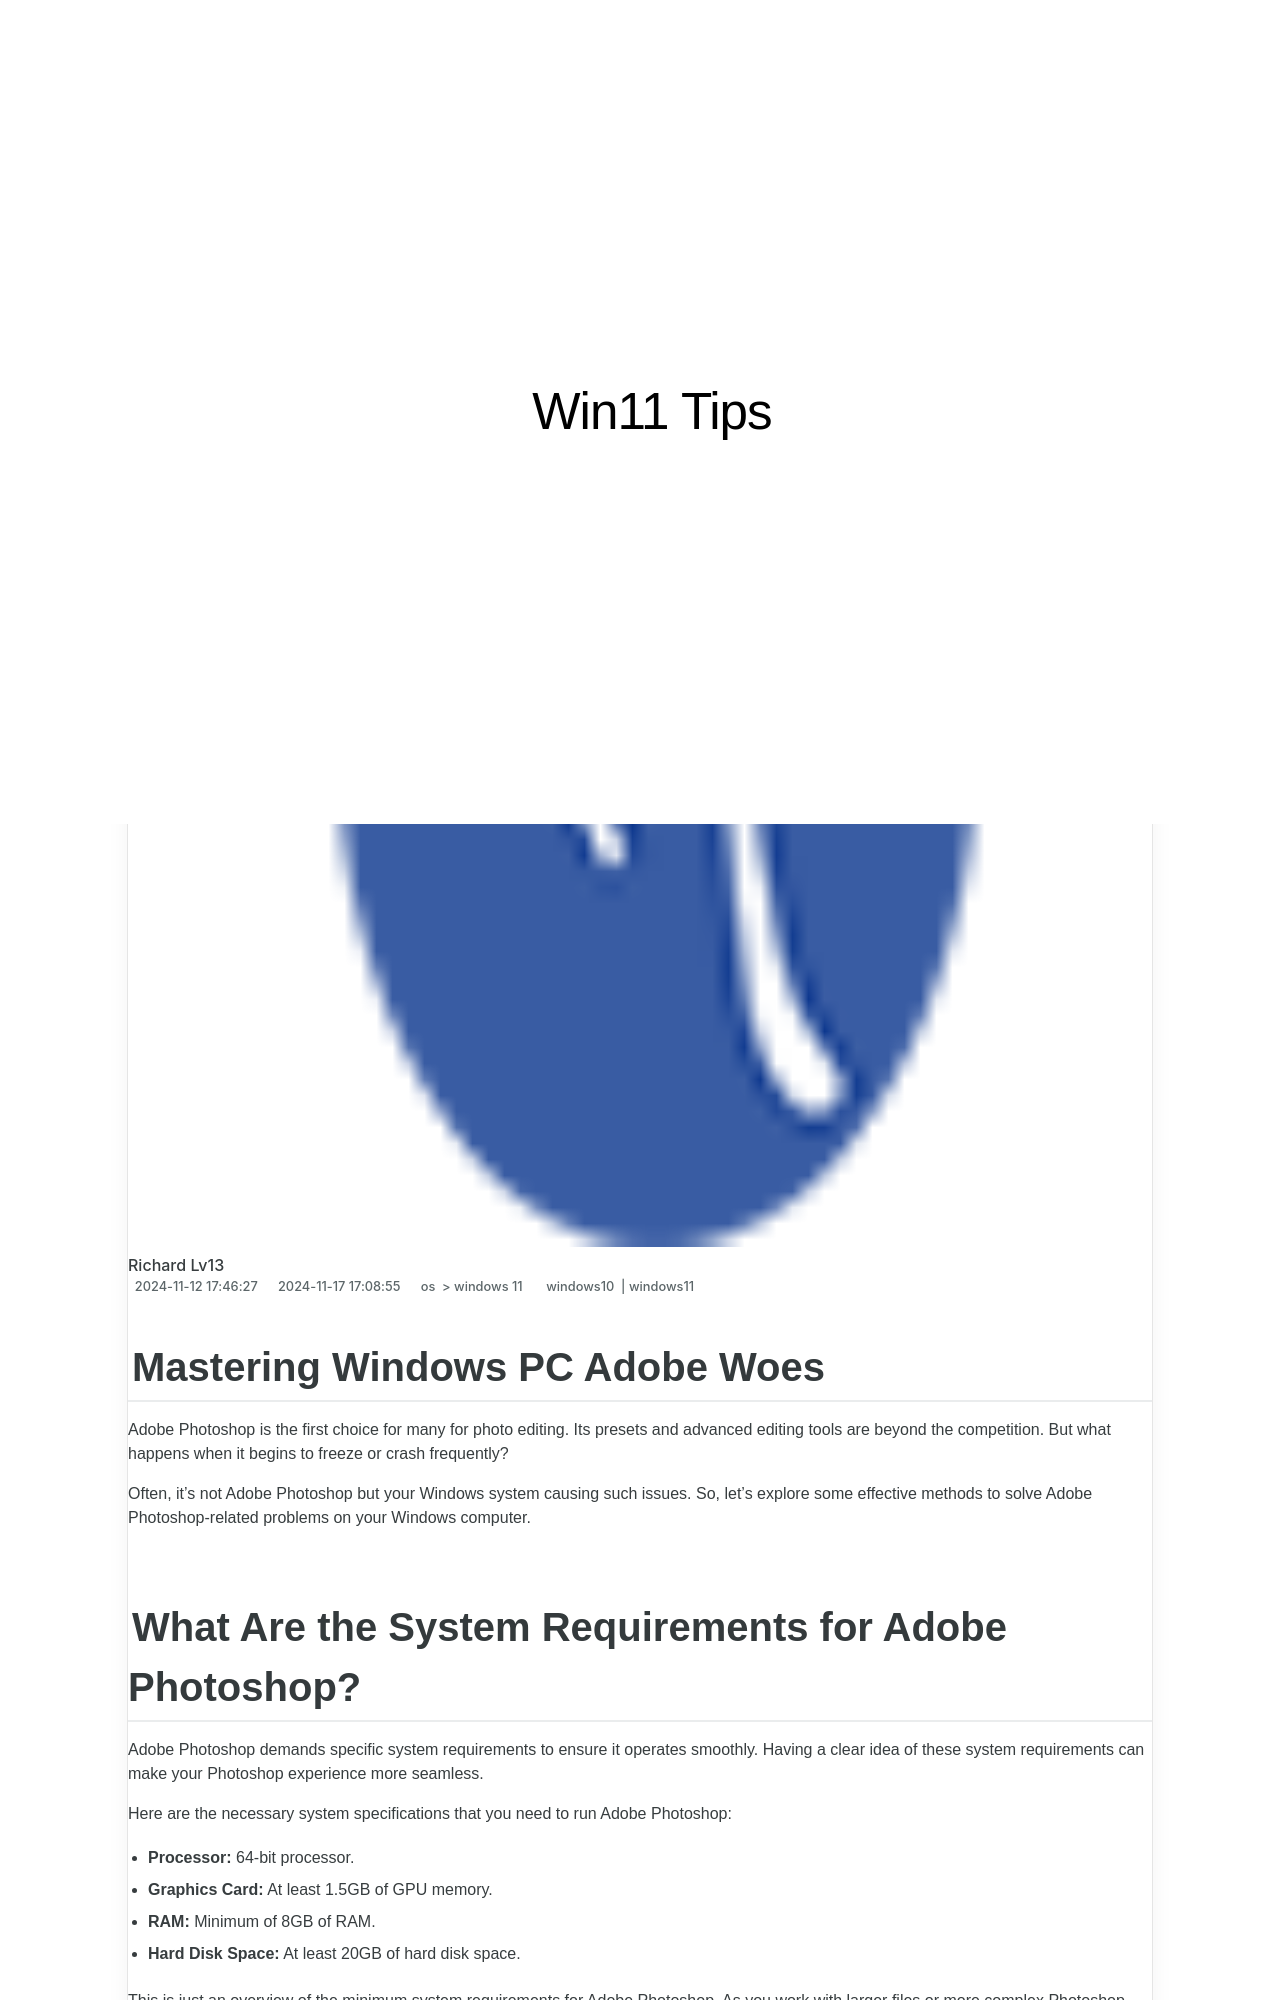

repository: techidaily/site-win11-tips · page: mastering-windows-pc-adobe-woes/index.html · generator: jekyll

---
title: Mastering Windows PC Adobe Woes
date: 2024-11-12T17:46:27.472Z
updated: 2024-11-17T17:08:55.219Z
tags:
  - windows10
  - windows11
categories:
  - os
  - windows 11
description: This Article Describes Mastering Windows PC Adobe Woes
excerpt: This Article Describes Mastering Windows PC Adobe Woes
keywords: WinPC Adobe Issues,Adobe Troubleshoot Windows,Fix Adobe in Windows,Resolve PC Adobe Errors,Microsoft PC Adobe Fix,Optimize Windows Adobe,Smooth Windows Adobe Use
thumbnail: https://thmb.techidaily.com/6cbefc5821941765c64c748053e1b0a5829fef1524e233743a9045ce3a1167e9.jpg
---

## Mastering Windows PC Adobe Woes

 Adobe Photoshop is the first choice for many for photo editing. Its presets and advanced editing tools are beyond the competition. But what happens when it begins to freeze or crash frequently?

 Often, it's not Adobe Photoshop but your Windows system causing such issues. So, let's explore some effective methods to solve Adobe Photoshop-related problems on your Windows computer.

## What Are the System Requirements for Adobe Photoshop?

 Adobe Photoshop demands specific system requirements to ensure it operates smoothly. Having a clear idea of these system requirements can make your Photoshop experience more seamless.

 Here are the necessary system specifications that you need to run Adobe Photoshop:

* **Processor:** 64-bit processor.
* **Graphics Card:** At least 1.5GB of GPU memory.
* **RAM:** Minimum of 8GB of RAM.
* **Hard Disk Space:** At least 20GB of hard disk space.

 This is just an overview of the minimum system requirements for Adobe Photoshop. As you work with larger files or more complex Photoshop projects, upgrading your hardware can improve your experience.
